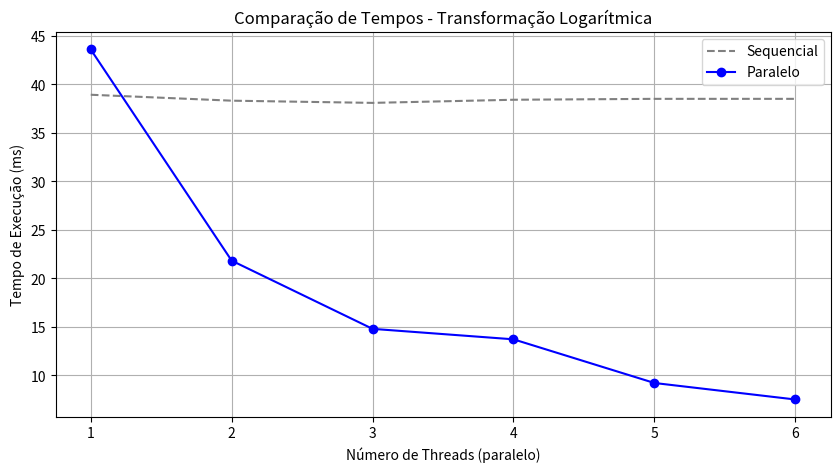
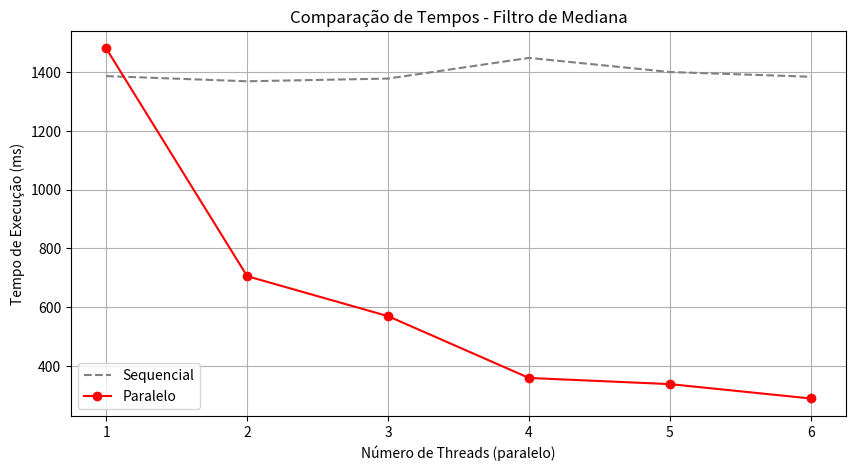
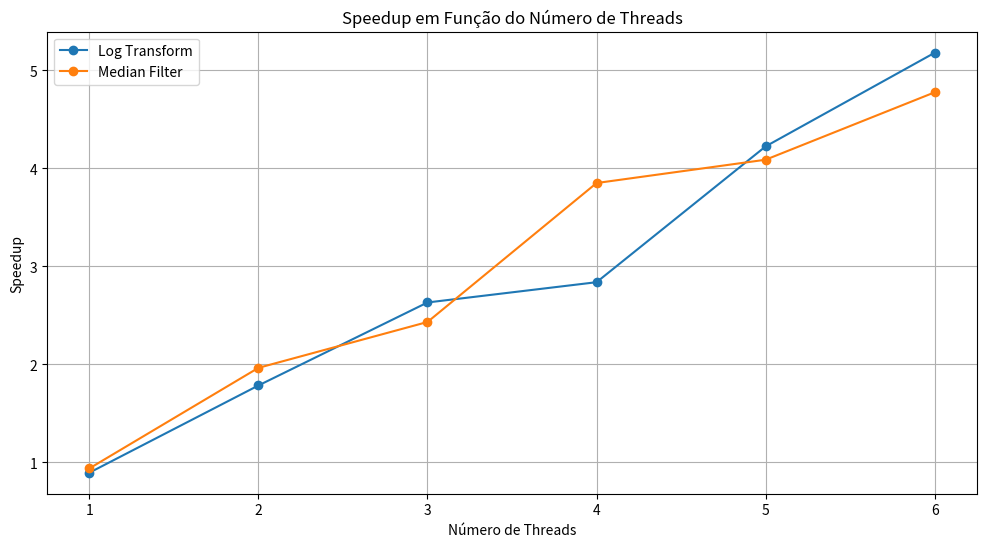

Write Python code to recreate these figures, in order.
import matplotlib.pyplot as plt

# Dados fictícios para demonstração
threads = [1, 2, 3, 4, 5, 6]
log_seq = [38.928955, 38.317871, 38.090820, 38.413086, 38.506836, 38.506836]  # Tempo sequencial (log transform)
log_par = [43.594971, 21.826172, 14.795898, 13.716797, 9.214844, 7.514160]   # Tempo paralelo (log transform)
median_seq = [1385.477051, 1367.830078, 1377.114014, 1447.312988, 1399.380127, 1383.339111]
median_par = [1479.303223, 705.625977, 569.734863, 359.823975, 338.871094, 290.034912]

# Gráfico 1: Comparação de tempos para a transformação logarítmica
plt.figure(figsize=(10, 5))
plt.plot(threads, log_seq, label='Sequencial', linestyle='--', color='gray')
plt.plot(threads, log_par, label='Paralelo', marker='o', linestyle='-', color='b')
plt.title('Comparação de Tempos - Transformação Logarítmica')
plt.xlabel('Número de Threads (paralelo)')
plt.ylabel('Tempo de Execução (ms)')
plt.xticks(threads)
plt.grid(True)
plt.legend()
plt.savefig('comparison_log_transform.png')  # Salvar o gráfico como imagem
plt.show()

# Gráfico 2: Comparação de tempos para o filtro de mediana
plt.figure(figsize=(10, 5))
plt.plot(threads, median_seq, label='Sequencial', linestyle='--', color='gray')
plt.plot(threads, median_par, label='Paralelo', marker='o', linestyle='-', color='r')
plt.title('Comparação de Tempos - Filtro de Mediana')
plt.xlabel('Número de Threads (paralelo)')
plt.ylabel('Tempo de Execução (ms)')
plt.xticks(threads)
plt.grid(True)
plt.legend()
plt.savefig('comparison_median_filter.png')  # Salvar o gráfico como imagem
plt.show()

# Plot de speedup
plt.figure(figsize=(12, 6))
plt.plot(threads, [log_seq[0] / t for t in log_par], 'o-', label="Log Transform")
plt.plot(threads, [median_seq[0] / t for t in median_par], 'o-', label="Median Filter")
plt.xlabel("Número de Threads")
plt.ylabel("Speedup")
plt.title("Speedup em Função do Número de Threads")
plt.legend()
plt.grid(True)
plt.savefig("speedup.png")
plt.show()
